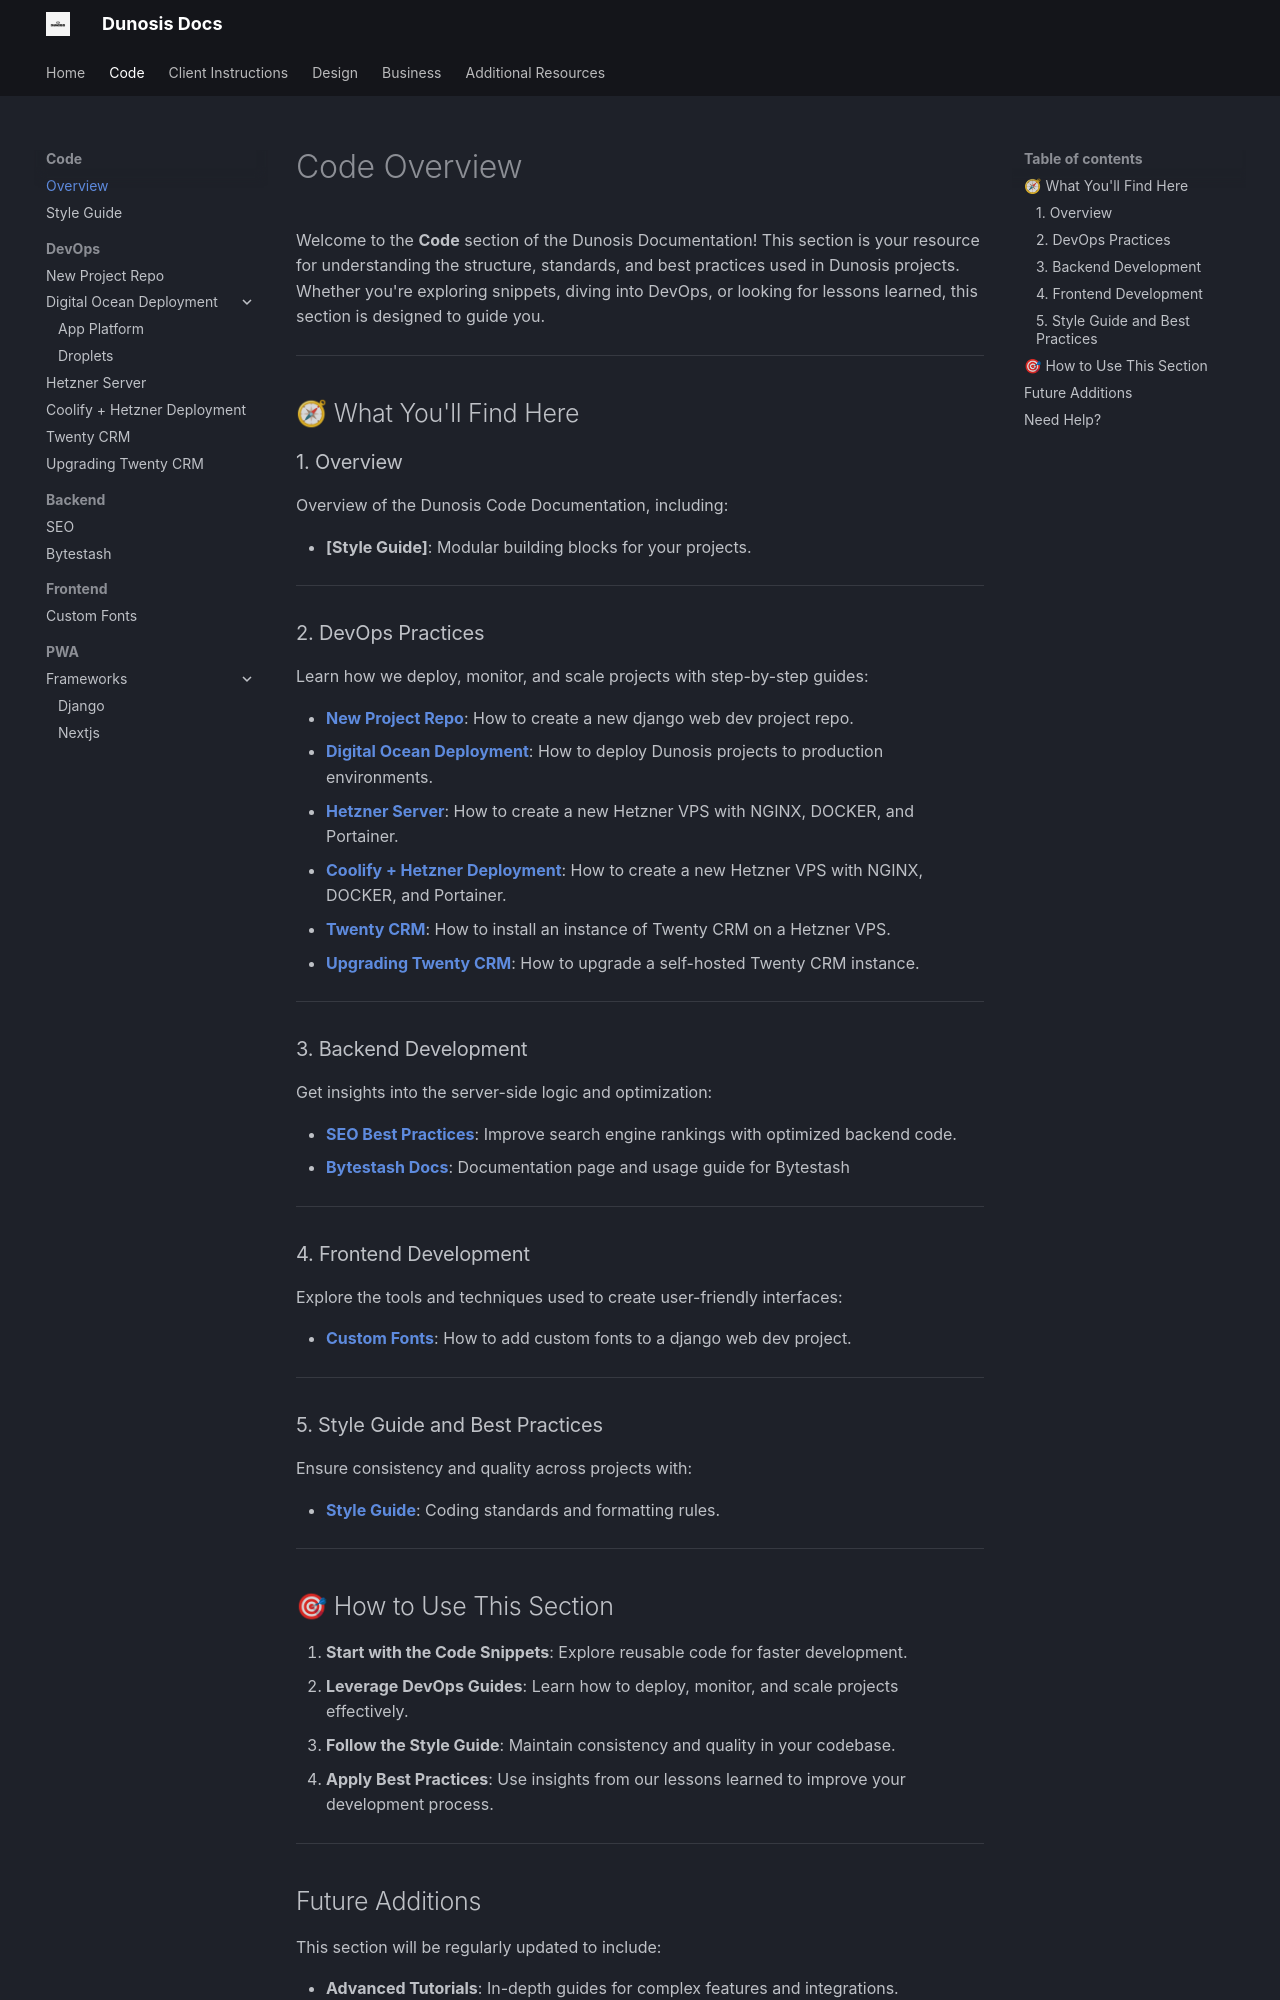

repository: Dunosis/dunosis-documentation · page: code/code-overview/index.html · generator: mkdocs

# Code Overview

Welcome to the **Code** section of the Dunosis Documentation! This section is your resource for understanding the structure, standards, and best practices used in Dunosis projects. Whether you're exploring snippets, diving into DevOps, or looking for lessons learned, this section is designed to guide you.

---

## 🧭 What You'll Find Here

### 1. Overview
Overview of the Dunosis Code Documentation, including:

- **[Style Guide]**: Modular building blocks for your projects.

---

### 2. DevOps Practices
Learn how we deploy, monitor, and scale projects with step-by-step guides:

- **[New Project Repo](devops/new-project-repo.md)**: How to create a new django web dev project repo.
- **[Digital Ocean Deployment](devops/digital-ocean/app-platform.md)**: How to deploy Dunosis projects to production environments.
- **[Hetzner Server](devops/hetzner.md)**: How to create a new Hetzner VPS with NGINX, DOCKER, and Portainer.
- **[Coolify + Hetzner Deployment](devops/hetzner-server-setup.md)**: How to create a new Hetzner VPS with NGINX, DOCKER, and Portainer.
- **[Twenty CRM](devops/twenty-crm.md)**: How to install an instance of Twenty CRM on a Hetzner VPS.
- **[Upgrading Twenty CRM](devops/twenty-upgrade.md)**: How to upgrade a self-hosted Twenty CRM instance.

---

### 3. Backend Development
Get insights into the server-side logic and optimization:

- **[SEO Best Practices](backend/seo.md)**: Improve search engine rankings with optimized backend code.
- **[Bytestash Docs](backend/bytestash.md)**: Documentation page and usage guide for Bytestash

---

### 4. Frontend Development
Explore the tools and techniques used to create user-friendly interfaces:

- **[Custom Fonts](frontend/custom-fonts.md)**: How to add custom fonts to a django web dev project.

---

### 5. Style Guide and Best Practices
Ensure consistency and quality across projects with:

- **[Style Guide](style-guide.md)**: Coding standards and formatting rules.

---
